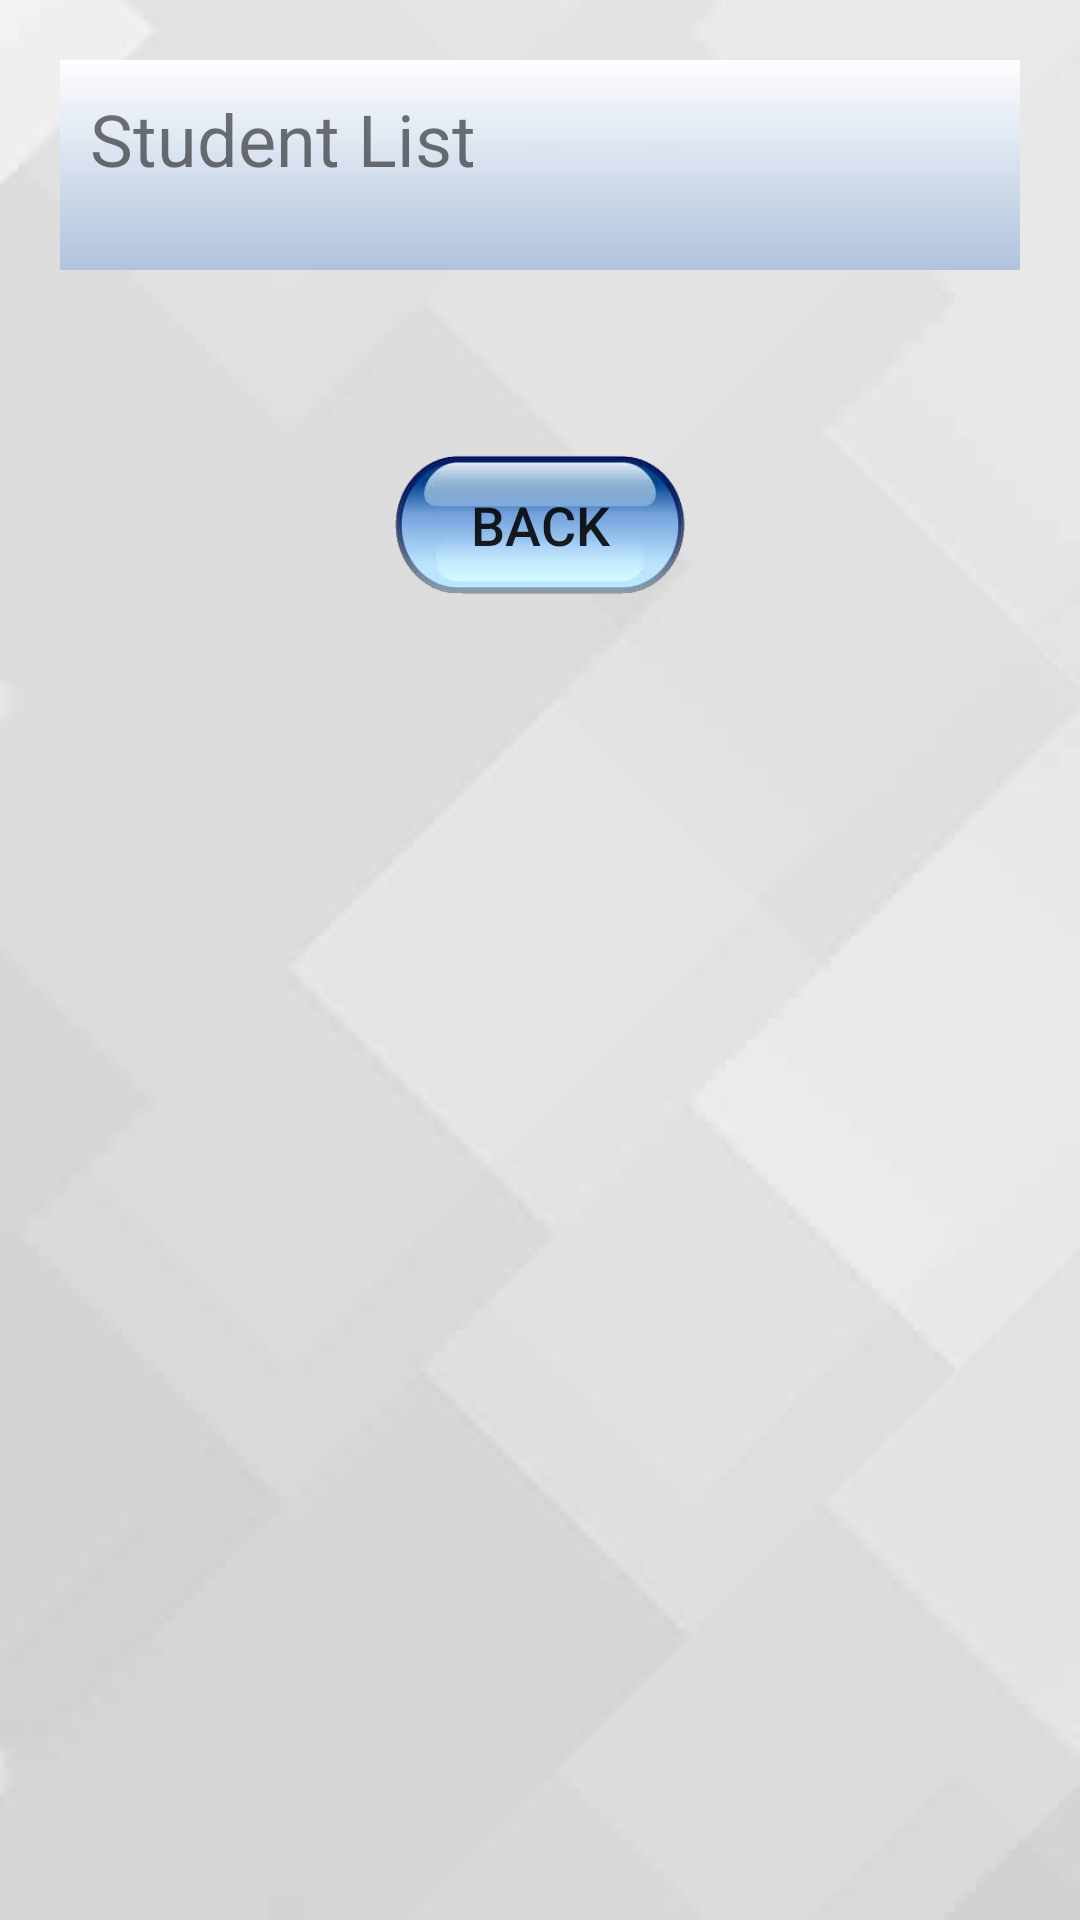

The Android layout XML behind this screen, and the referenced resources:
<!-- AndroidManifest.xml: application theme AppTheme -->
<!-- res/layout/activity_select_student.xml -->
<?xml version="1.0" encoding="utf-8"?>
<LinearLayout xmlns:android="http://schemas.android.com/apk/res/android"
    xmlns:app="http://schemas.android.com/apk/res-auto"
    xmlns:tools="http://schemas.android.com/tools"
    android:layout_width="match_parent"
    android:layout_height="match_parent"
    android:background="@drawable/bg"
    android:orientation="vertical"
    android:padding="20dp"
    tools:context=".Teacher.SelectStudentActivity">

    <ScrollView
        android:layout_width="match_parent"
        android:layout_height="match_parent"
        android:background="#00000000">

        <LinearLayout
            android:layout_width="match_parent"
            android:layout_height="wrap_content"
            android:background="#00000000"
            android:orientation="vertical">

            <TextView
                android:id="@+id/add_user_txtview13"
                android:layout_width="match_parent"
                android:layout_height="70dp"
                android:layout_marginBottom="10dp"
                android:background="@drawable/header"
                android:padding="10dp"
                android:text="Student List"
                android:textAppearance="@android:style/TextAppearance.Material.Small"
                android:textSize="24sp" />

            <android.support.v7.widget.RecyclerView
                android:id="@+id/stud_recyclerview"
                android:layout_width="match_parent"
                android:layout_height="match_parent"
                android:layout_margin="10dp"
                android:background="#00000000">

            </android.support.v7.widget.RecyclerView>

            <Button
                android:id="@+id/back2mystud_btn"
                android:layout_width="match_parent"
                android:layout_height="50dp"
                android:layout_marginBottom="30dp"
                android:layout_marginLeft="110dp"
                android:layout_marginRight="110dp"
                android:layout_marginTop="30dp"
                android:background="@drawable/button"
                android:text="@string/btn_back"
                android:textSize="18sp" />

        </LinearLayout>
    </ScrollView>

</LinearLayout>
<!-- resources referenced by this layout -->
<resources>
  <!-- drawable bg: png bitmap (drawable-hdpi, 17670 bytes) -->
  <!-- drawable button: png bitmap (drawable-hdpi, 25270 bytes) -->
  <!-- drawable header: jpg bitmap (drawable-hdpi, 1937 bytes) -->
  <string name="btn_back">Back</string>
  <style name="AppTheme" parent="Theme.AppCompat.Light.NoActionBar">
          
          <item name="colorPrimary">@color/colorPrimary</item>
          <item name="colorPrimaryDark">@color/colorPrimaryDark</item>
          <item name="colorAccent">@color/colorAccent</item>
          <item name="android:background">#c0bfbf</item>
      </style>
  <color name="colorPrimary">#3F51B5</color>
  <color name="colorPrimaryDark">#303F9F</color>
  <color name="colorAccent">#FF4081</color>
</resources>
